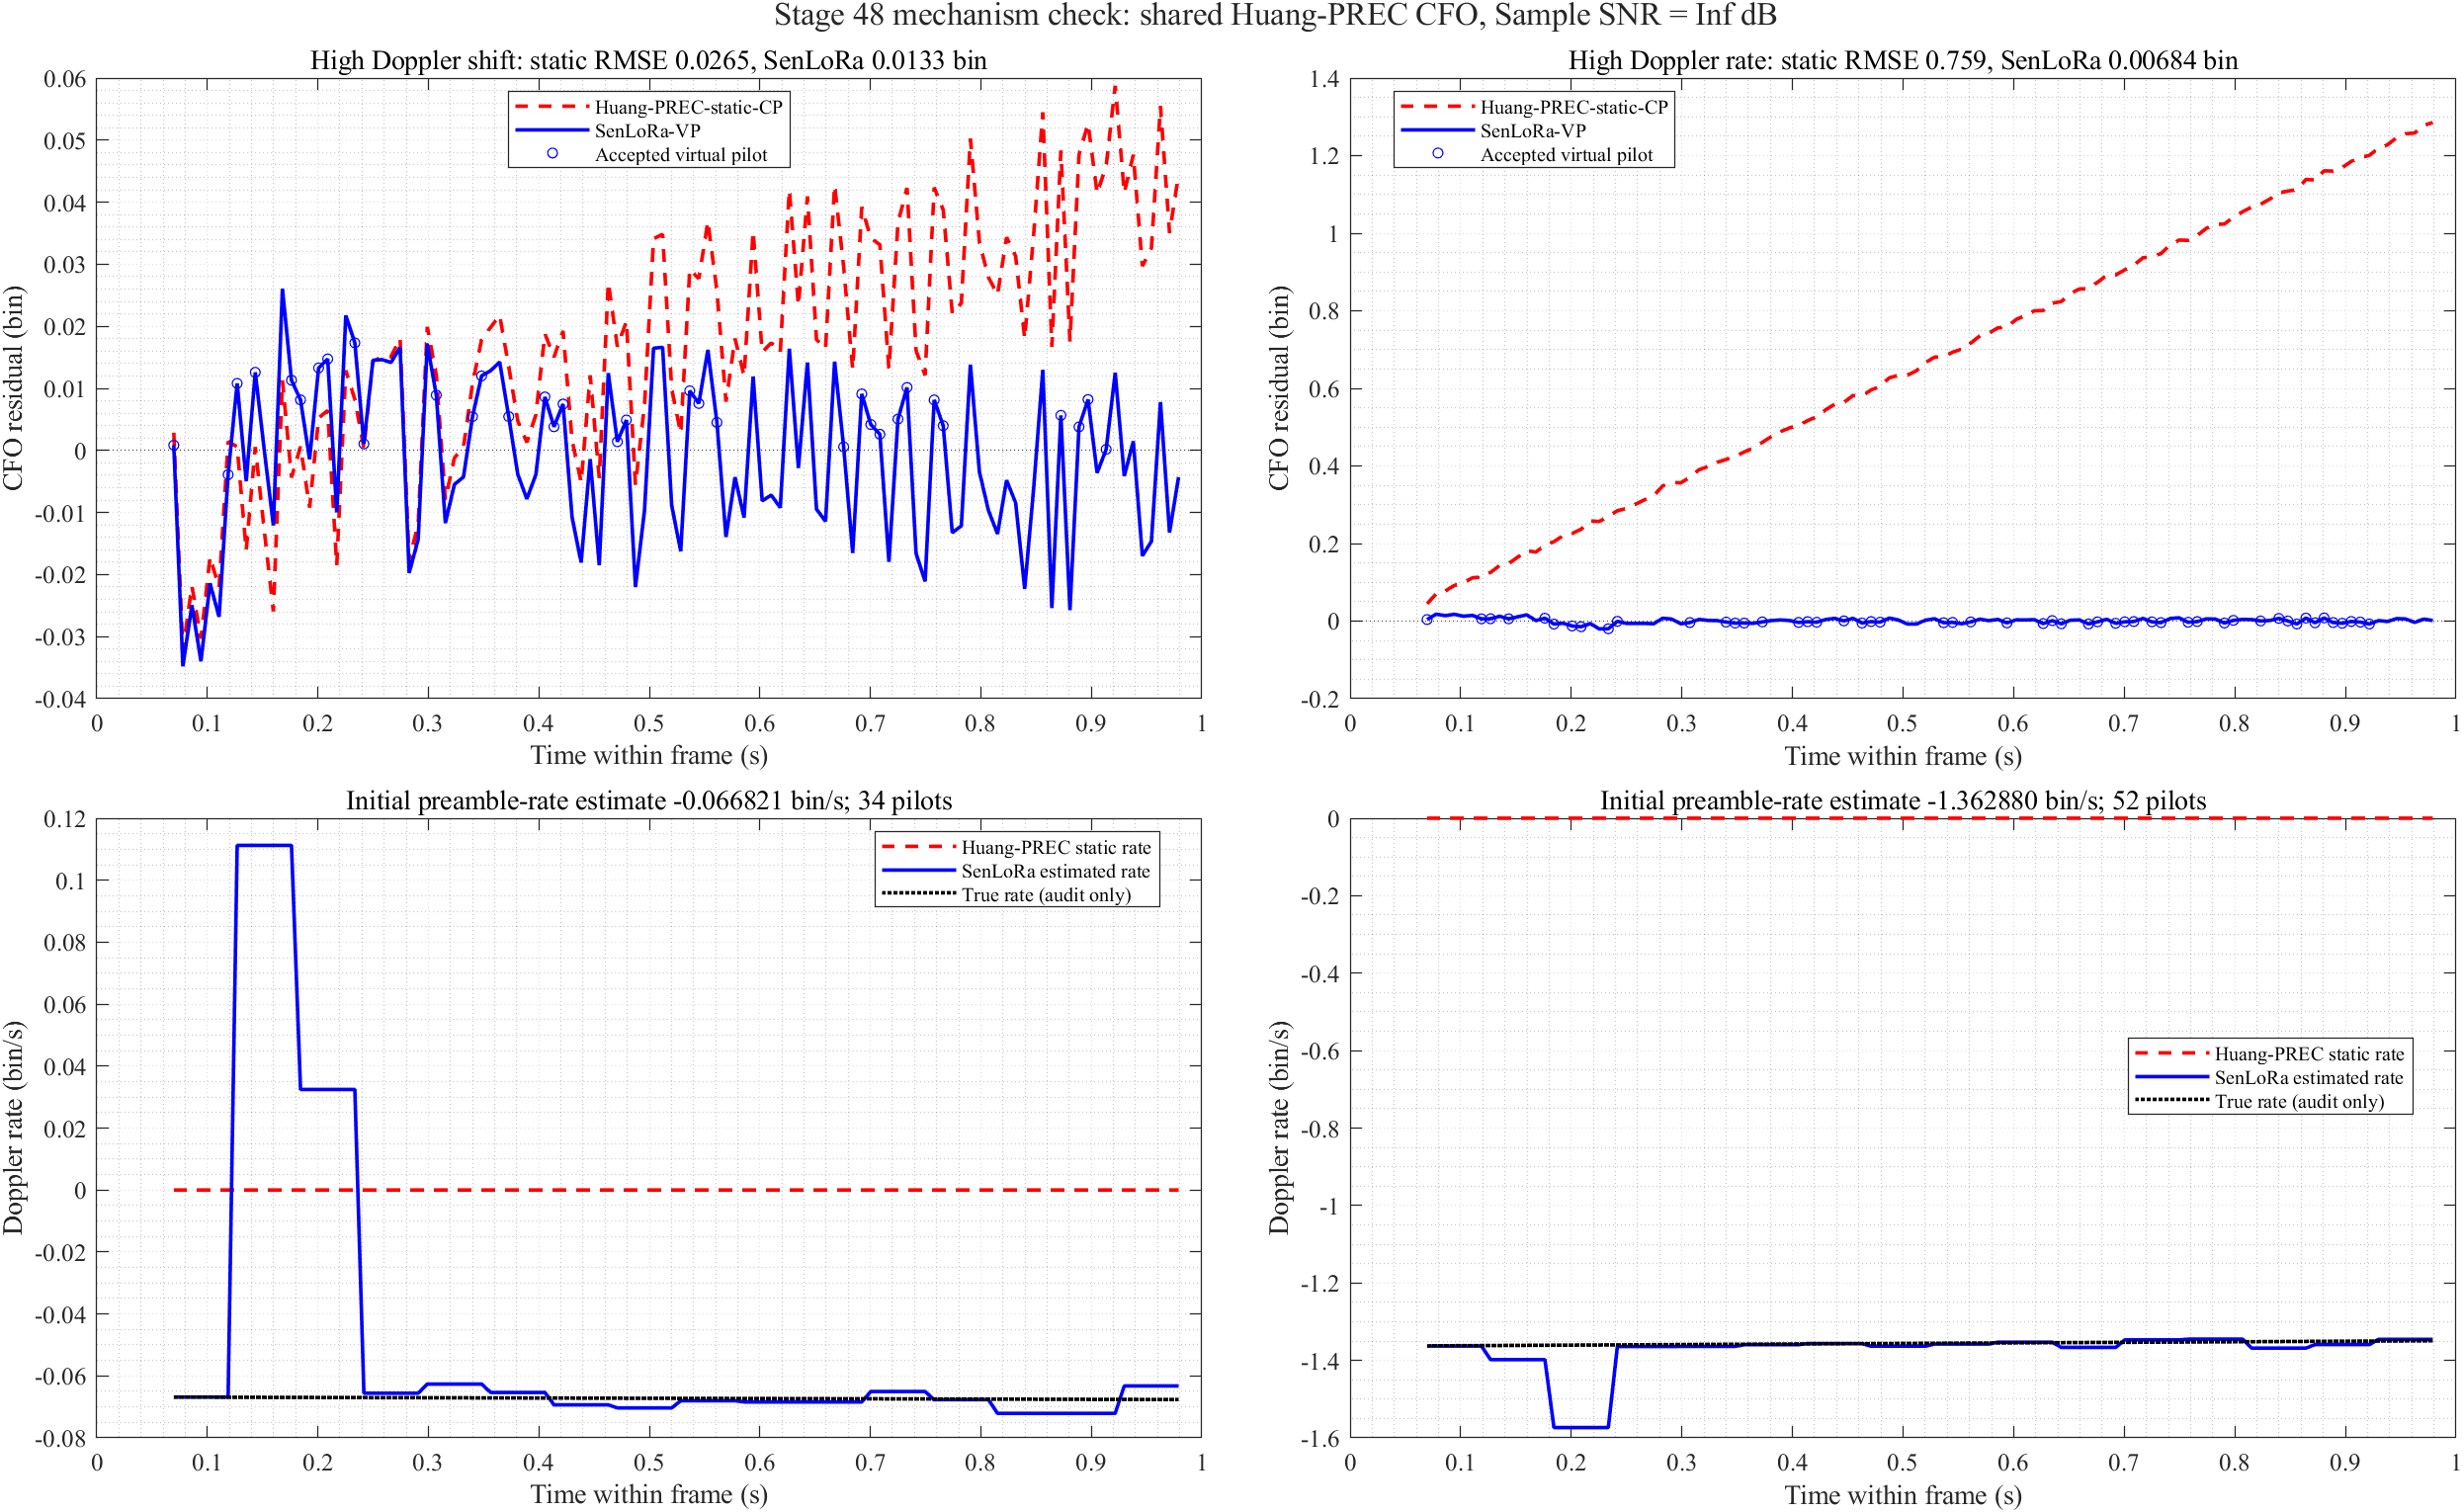

Values plotted in this chart, from the file beside it:
scenario, orbitStartSec, payloadSymbol, frameTimeSec, trueCfo, staticCfo, senCfo, staticResidual, senResidual, trueRate, senRate, accepted
high_doppler_shift, -249.8, 1, 0.06963, 149.2, 149.2, 149.2, 0.002857, 0.000848, -0.06685, -0.06682, 1
high_doppler_shift, -249.8, 2, 0.07782, 149.2, 149.2, 149.2, -0.03223, -0.03478, -0.06686, -0.06682, 0
high_doppler_shift, -249.8, 3, 0.08602, 149.2, 149.2, 149.2, -0.02184, -0.02494, -0.06687, -0.06682, 0
high_doppler_shift, -249.8, 4, 0.09421, 149.2, 149.2, 149.2, -0.03031, -0.03396, -0.06687, -0.06682, 0
high_doppler_shift, -249.8, 5, 0.1024, 149.2, 149.2, 149.2, -0.01722, -0.02142, -0.06688, -0.06682, 0
high_doppler_shift, -249.8, 6, 0.1106, 149.2, 149.2, 149.2, -0.02206, -0.02681, -0.06689, -0.06682, 0
high_doppler_shift, -249.8, 7, 0.1188, 149.2, 149.2, 149.2, 0.001401, -0.003892, -0.06689, -0.06682, 1
high_doppler_shift, -249.8, 8, 0.127, 149.2, 149.2, 149.2, 0.0005851, 0.0108, -0.0669, 0.1112, 1
high_doppler_shift, -249.8, 9, 0.1352, 149.2, 149.2, 149.2, -0.01609, -0.004965, -0.06691, 0.1112, 0
high_doppler_shift, -249.8, 10, 0.1434, 149.2, 149.2, 149.2, 0.0005481, 0.01259, -0.06691, 0.1112, 1
high_doppler_shift, -249.8, 11, 0.1516, 149.2, 149.2, 149.2, -0.01296, -1.02185169623681e-05, -0.06692, 0.1112, 0
high_doppler_shift, -249.8, 12, 0.1597, 149.2, 149.2, 149.2, -0.02595, -0.01209, -0.06693, 0.1112, 0
high_doppler_shift, -249.8, 13, 0.1679, 149.2, 149.2, 149.2, 0.0113, 0.02608, -0.06694, 0.1112, 0
high_doppler_shift, -249.8, 14, 0.1761, 149.2, 149.2, 149.2, -0.004372, 0.01131, -0.06694, 0.1112, 1
high_doppler_shift, -249.8, 15, 0.1843, 149.2, 149.2, 149.2, 0.0006245, 0.008142, -0.06695, 0.03245, 1
high_doppler_shift, -249.8, 16, 0.1925, 149.2, 149.2, 149.2, -0.009214, -0.00143, -0.06696, 0.03245, 0
high_doppler_shift, -249.8, 17, 0.2007, 149.2, 149.2, 149.2, 0.005247, 0.0133, -0.06696, 0.03245, 1
high_doppler_shift, -249.8, 18, 0.2089, 149.2, 149.2, 149.2, 0.006425, 0.01474, -0.06697, 0.03245, 1
high_doppler_shift, -249.8, 19, 0.2171, 149.2, 149.2, 149.2, -0.01856, -0.009982, -0.06698, 0.03245, 0
high_doppler_shift, -249.8, 20, 0.2253, 149.2, 149.2, 149.2, 0.01289, 0.02174, -0.06698, 0.03245, 0
high_doppler_shift, -249.8, 21, 0.2335, 149.2, 149.2, 149.2, 0.008218, 0.01733, -0.06699, 0.03245, 1
high_doppler_shift, -249.8, 22, 0.2417, 149.2, 149.2, 149.2, 0.0003731, 0.001052, -0.067, -0.0656, 1
high_doppler_shift, -249.8, 23, 0.2499, 149.2, 149.2, 149.2, 0.01439, 0.01453, -0.06701, -0.0656, 0
high_doppler_shift, -249.8, 24, 0.258, 149.2, 149.2, 149.2, 0.01503, 0.01463, -0.06701, -0.0656, 0
high_doppler_shift, -249.8, 25, 0.2662, 149.2, 149.2, 149.2, 0.01511, 0.01418, -0.06702, -0.0656, 0
high_doppler_shift, -249.8, 26, 0.2744, 149.2, 149.2, 149.2, 0.01805, 0.01658, -0.06703, -0.0656, 0
high_doppler_shift, -249.8, 27, 0.2826, 149.2, 149.2, 149.2, -0.01774, -0.01975, -0.06703, -0.0656, 0
high_doppler_shift, -249.8, 28, 0.2908, 149.2, 149.2, 149.2, -0.01178, -0.01432, -0.06704, -0.0656, 0
high_doppler_shift, -249.8, 29, 0.299, 149.2, 149.2, 149.2, 0.01991, 0.01716, -0.06705, -0.06263, 0
high_doppler_shift, -249.8, 30, 0.3072, 149.2, 149.2, 149.2, 0.01217, 0.008908, -0.06705, -0.06263, 1
high_doppler_shift, -249.8, 31, 0.3154, 149.2, 149.2, 149.2, -0.007925, -0.0117, -0.06706, -0.06263, 0
high_doppler_shift, -249.8, 32, 0.3236, 149.2, 149.2, 149.2, -0.001186, -0.005476, -0.06707, -0.06263, 0
high_doppler_shift, -249.8, 33, 0.3318, 149.2, 149.2, 149.2, 0.0005177, -0.004286, -0.06708, -0.06263, 0
high_doppler_shift, -249.8, 34, 0.34, 149.2, 149.2, 149.2, 0.01076, 0.005445, -0.06708, -0.06263, 1
high_doppler_shift, -249.8, 35, 0.3482, 149.2, 149.2, 149.2, 0.01784, 0.01201, -0.06709, -0.06263, 1
high_doppler_shift, -249.8, 36, 0.3564, 149.2, 149.2, 149.2, 0.01983, 0.01286, -0.0671, -0.06533, 0
high_doppler_shift, -249.8, 37, 0.3645, 149.2, 149.2, 149.2, 0.02177, 0.01426, -0.0671, -0.06533, 0
high_doppler_shift, -249.8, 38, 0.3727, 149.2, 149.2, 149.2, 0.01351, 0.005458, -0.06711, -0.06533, 1
high_doppler_shift, -249.8, 39, 0.3809, 149.2, 149.2, 149.2, 0.004739, -0.003843, -0.06712, -0.06533, 0
high_doppler_shift, -249.8, 40, 0.3891, 149.2, 149.2, 149.2, 0.001302, -0.007815, -0.06712, -0.06533, 0
high_doppler_shift, -249.8, 41, 0.3973, 149.2, 149.2, 149.2, 0.005755, -0.003898, -0.06713, -0.06533, 0
high_doppler_shift, -249.8, 42, 0.4055, 149.2, 149.2, 149.2, 0.01881, 0.008622, -0.06714, -0.06533, 1
high_doppler_shift, -249.8, 43, 0.4137, 149.2, 149.2, 149.2, 0.01504, 0.003819, -0.06715, -0.06933, 1
high_doppler_shift, -249.8, 44, 0.4219, 149.2, 149.2, 149.2, 0.01926, 0.007473, -0.06715, -0.06933, 1
high_doppler_shift, -249.8, 45, 0.4301, 149.2, 149.2, 149.2, 0.001577, -0.01078, -0.06716, -0.06933, 0
high_doppler_shift, -249.8, 46, 0.4383, 149.2, 149.2, 149.2, -0.005133, -0.01806, -0.06717, -0.06933, 0
high_doppler_shift, -249.8, 47, 0.4465, 149.2, 149.2, 149.2, 0.0121, -0.001393, -0.06717, -0.06933, 0
high_doppler_shift, -249.8, 48, 0.4547, 149.2, 149.2, 149.2, -0.004452, -0.01851, -0.06718, -0.06933, 0
high_doppler_shift, -249.8, 49, 0.4628, 149.2, 149.2, 149.2, 0.02709, 0.01246, -0.06719, -0.06933, 0
high_doppler_shift, -249.8, 50, 0.471, 149.2, 149.2, 149.2, 0.01673, 0.001407, -0.06719, -0.07034, 1
high_doppler_shift, -249.8, 51, 0.4792, 149.2, 149.2, 149.2, 0.0208, 0.004906, -0.0672, -0.07034, 1
high_doppler_shift, -249.8, 52, 0.4874, 149.2, 149.2, 149.2, -0.005544, -0.02202, -0.06721, -0.07034, 0
high_doppler_shift, -249.8, 53, 0.4956, 149.2, 149.2, 149.2, 0.007365, -0.009685, -0.06722, -0.07034, 0
high_doppler_shift, -249.8, 54, 0.5038, 149.2, 149.2, 149.2, 0.0341, 0.01647, -0.06722, -0.07034, 0
high_doppler_shift, -249.8, 55, 0.512, 149.2, 149.2, 149.2, 0.03482, 0.01662, -0.06723, -0.07034, 0
high_doppler_shift, -249.8, 56, 0.5202, 149.2, 149.2, 149.2, 0.00994, -0.008839, -0.06724, -0.07034, 0
high_doppler_shift, -249.8, 57, 0.5284, 149.2, 149.2, 149.2, 0.002749, -0.01625, -0.06724, -0.06802, 0
high_doppler_shift, -249.8, 58, 0.5366, 149.2, 149.2, 149.2, 0.02917, 0.009608, -0.06725, -0.06802, 1
high_doppler_shift, -249.8, 59, 0.5448, 149.2, 149.2, 149.2, 0.02768, 0.007567, -0.06726, -0.06802, 1
high_doppler_shift, -249.8, 60, 0.553, 149.2, 149.2, 149.2, 0.03688, 0.0162, -0.06727, -0.06802, 0
... 164 more rows
